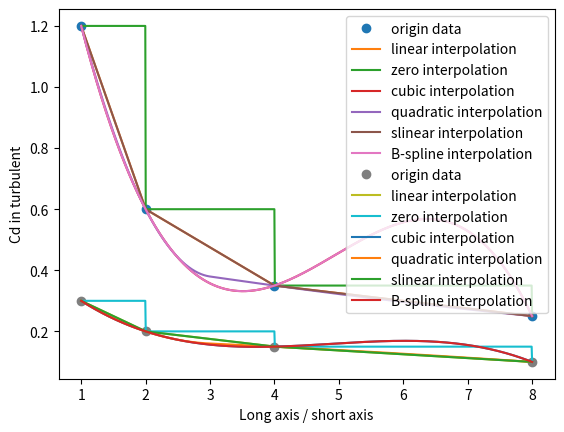

This chart was generated by the following Python code:
import numpy as np
from scipy import interpolate
import matplotlib.pyplot as plt

x = [1.0, 2.0, 4.0, 8.0]
laminar = [1.2, 0.60, 0.35, 0.25]
turbulent = [0.3, 0.2, 0.15, 0.1]
x_new = np.linspace(1, 8, 1000)
Interpolations = ['linear', 'zero', 'cubic', 'quadratic', 'slinear']
# laminar as the y_data
plt.xlabel(u'Long axis / short axis')
plt.ylabel(u'Cd in laminar')
tck = interpolate.splrep(x, laminar)
plt.plot(x, laminar, "o",  label=u"origin data")
for mode in Interpolations:
    plt.plot(x_new, interpolate.interp1d(x, laminar, kind=mode)(x_new), label="{} interpolation".format(mode))
plt.plot(x_new, interpolate.splev(x_new, tck), label=u"B-spline interpolation")
plt.legend()
plt.show()
# turbulent as the y_data
plt.xlabel(u'Long axis / short axis')
plt.ylabel(u'Cd in turbulent')
tck = interpolate.splrep(x, turbulent)
plt.plot(x, turbulent, "o",  label=u"origin data")
for mode in Interpolations:
    plt.plot(x_new, interpolate.interp1d(x, turbulent, kind=mode)(x_new), label="{} interpolation".format(mode))
plt.plot(x_new, interpolate.splev(x_new, tck), label=u"B-spline interpolation")
plt.legend()
plt.show()
